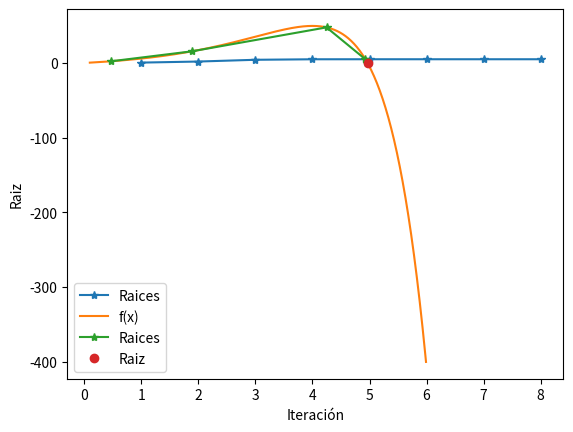

Python code for this plot:
import numpy as np
import matplotlib.pyplot as plt
import math

def falsaPosicion(f, a, b, tol, max_iter):
    if np.sign(f(a)) == np.sign(f(b)):
        raise Exception("Los escalares a y b no contienen una raíz entre ellos.")

    historico = []
    i = 0
    c = a  # Inicializar c para que tenga un valor antes del bucle

    while i < max_iter:
        c_old = c  # Guardar el valor anterior de c para comparar después
        c = a - ((f(a) * (b - a)) / (f(b) - f(a)))  # Calcular la nueva aproximación de c
        historico.append(c)

        if np.abs(f(c)) < tol:  # Si f(c) es menor que la tolerancia, hemos encontrado una raíz suficientemente buena
            break

        if np.sign(f(a)) == np.sign(f(c)):
            a = c
        else:
            b = c

        if np.abs(c - c_old) < tol:  # También podemos verificar si la diferencia entre las aproximaciones sucesivas es pequeña
            break

        i += 1

    historico = np.asarray(historico)
    return historico, i + 1  # i + 1 porque la cuenta comienza en 0

if __name__ == '__main__':
    f = lambda x: (5 - x) * math.e ** x - 5
    a = 0.1
    b = 5
    epsilon = 0.00001
    max_iter = 100

    R, i = falsaPosicion(f, a, b, epsilon, max_iter)
    
    
    print('Raíz: ', R[-1], 'en', i, 'iteraciones')
    print('f(R)= ', f(R[-1]))


    x = np.linspace(a, b, 100)
    y = f(x)

    plt.plot(np.arange(1, i+1), R, '-*', label='Raices')
    plt.xlabel('Iteración')
    plt.ylabel('Raiz')
    plt.grid()
    plt.legend()
    plt.show()
    
    
    x = np.arange(a, b+1, 0.01)
    roots = f(R)
    plt.plot(x, f(x), label='f(x)')
    plt.plot(R, roots, '-*', label='Raices')
    plt.plot(R[-1], roots[-1], 'o', label='Raiz')
    plt.grid()
    plt.legend()
    plt.show()